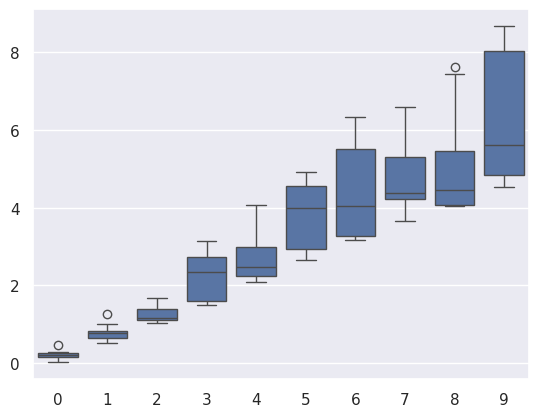

Recreate this plot in Python.
import random
import seaborn as sb
import matplotlib.pyplot as plt

data1: list[int] = [i % 10 for i in range(100)]
data2: list[float] = [(i + random.random() * 0.5) * max(random.random(), 0.5) for i in data1]

sb.set_theme()

sb.boxplot(x=data1, y=data2)

plt.show()